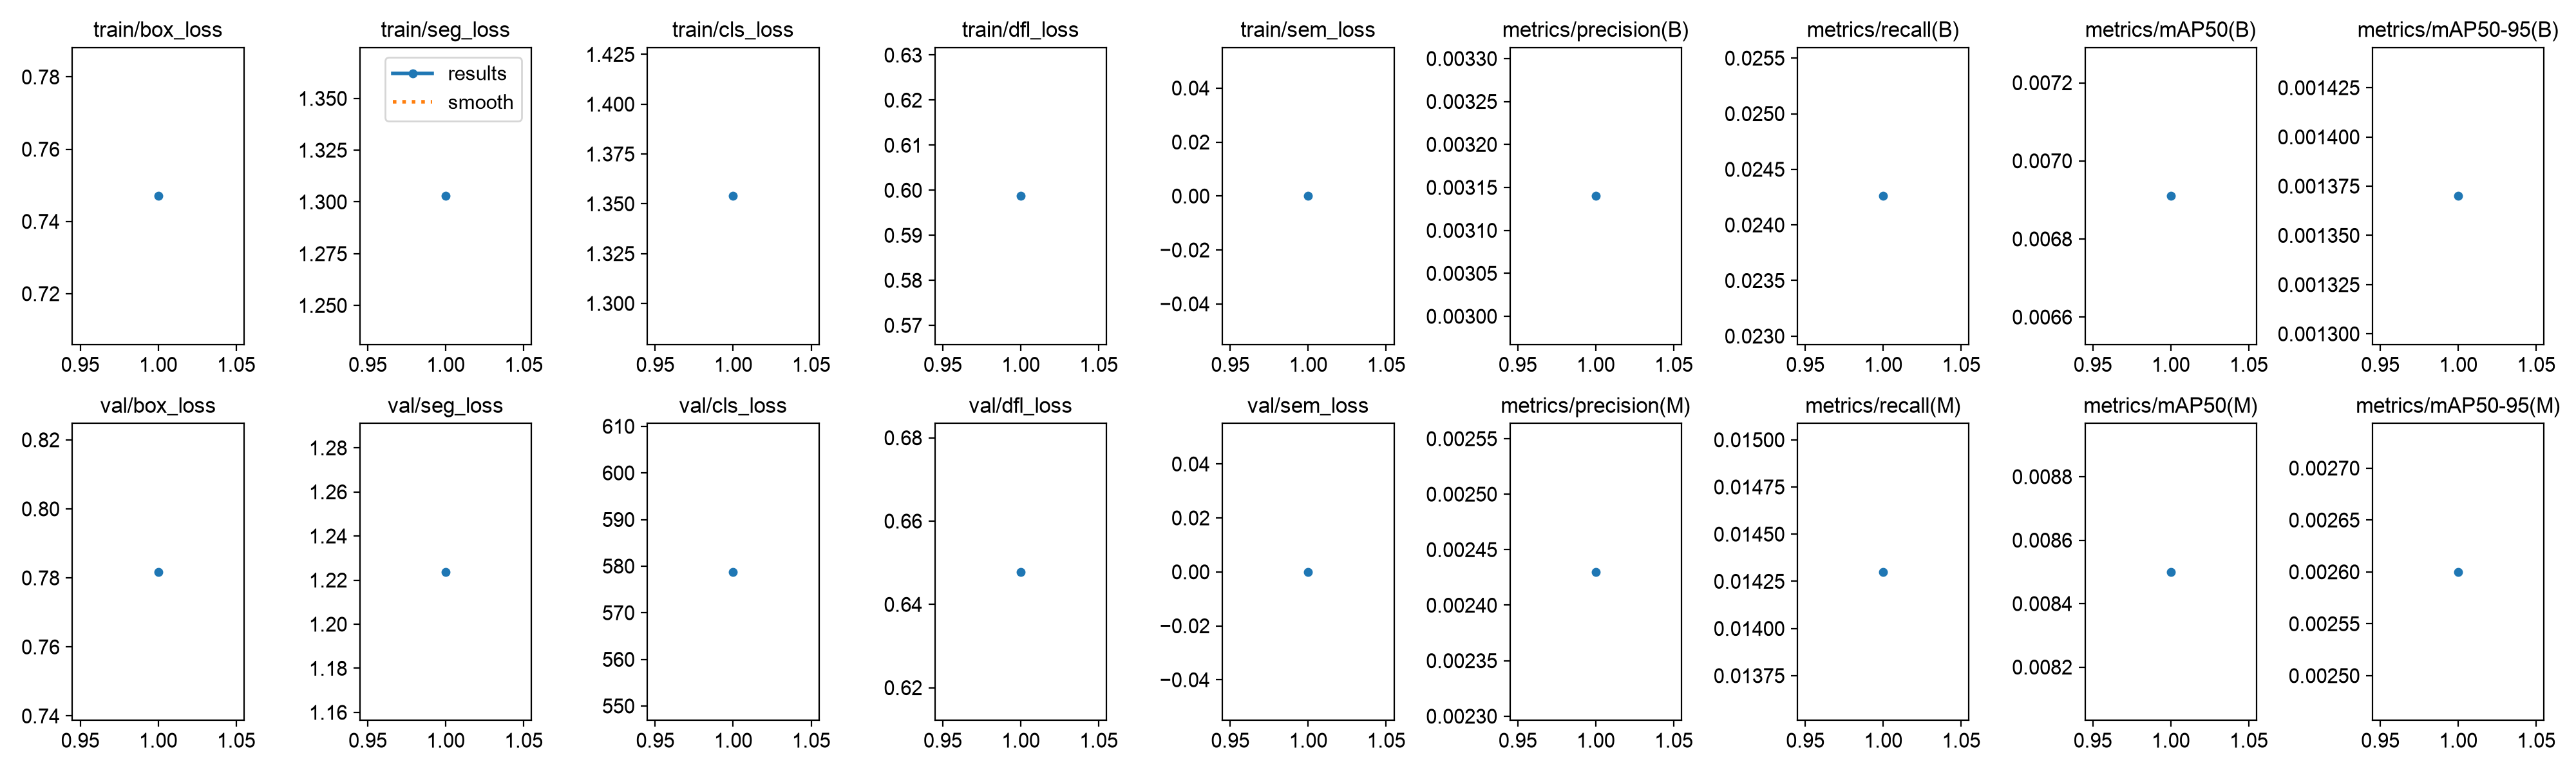

Data behind this chart, as committed beside it:
epoch, time, train/box_loss, train/seg_loss, train/cls_loss, train/dfl_loss, train/sem_loss, metrics/precision(B), metrics/recall(B), metrics/mAP50(B), metrics/mAP50-95(B), metrics/precision(M), metrics/recall(M), metrics/mAP50(M), metrics/mAP50-95(M), val/box_loss, val/seg_loss, val/cls_loss, val/dfl_loss, val/sem_loss, lr/pg0, lr/pg1, lr/pg2
1, 609.2, 0.747, 1.303, 1.354, 0.5987, 0, 0.00314, 0.02426, 0.00691, 0.00137, 0.00243, 0.0143, 0.0085, 0.0026, 0.7817, 1.224, 578.8, 0.6478, 0, 0.0003333, 0.0003333, 0.067
